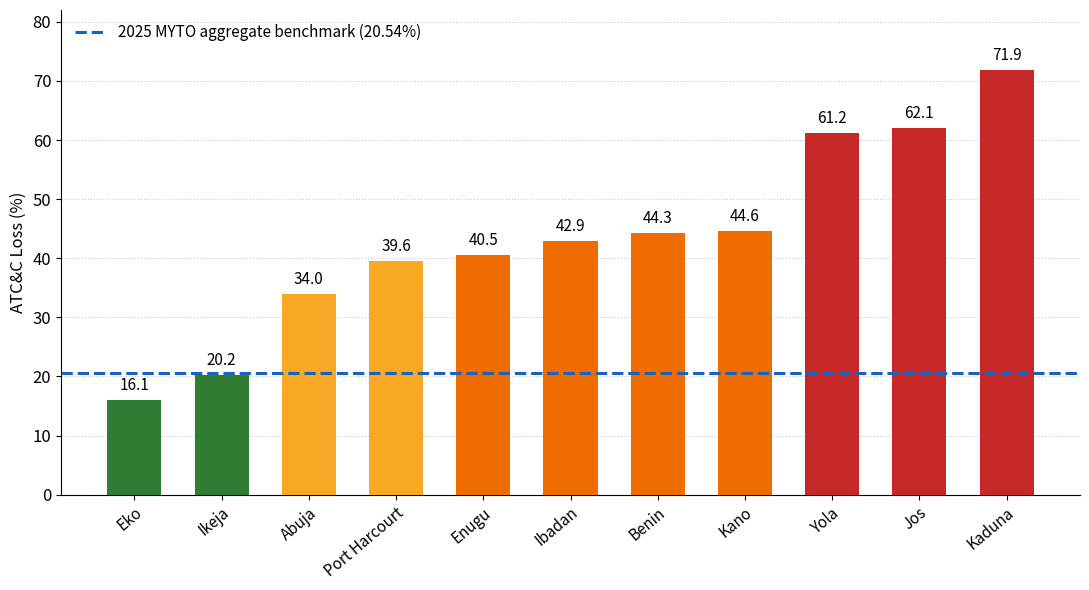

Python code for this plot:
import numpy as np
 
# DisCo-level ATC&C loss, full-year 2025 (source: NERC 2025 Annual Report)
discos = ["Kaduna","Jos","Yola","Kano","Benin","Ibadan","Enugu",
          "Port Harcourt","Abuja","Ikeja","Eko"]
discos

atcc_2025 = [71.88,62.15,61.19,44.63,44.29,42.93,40.55,
             39.60,33.96,20.22,16.13]
atcc_2025

#### Plotting  ATCC&C Loss by DisCo, Full-Year 2025 
import matplotlib.pyplot as plt

# Data
discos = ["Eko", "Ikeja", "Abuja", "Port Harcourt", "Enugu", "Ibadan",
          "Benin", "Kano", "Yola", "Jos", "Kaduna"]
losses = [16.1, 20.2, 34.0, 39.6, 40.5, 42.9, 44.3, 44.6, 61.2, 62.1, 71.9]
benchmark = 20.54


# Colour by severity band
def band_color(v):
    if v <= 25:
        return "#2e7d32"   # green
    if v < 40:
        return "#f9a825"   # amber
    if v < 60:
        return "#ef6c00"   # orange
    return "#c62828"       # red


colors = [band_color(v) for v in losses]

fig, ax = plt.subplots(figsize=(11, 6))
bars = ax.bar(discos, losses, color=colors, width=0.62, zorder=3)

# Value labels
for bar, v in zip(bars, losses):
    ax.text(bar.get_x() + bar.get_width() / 2, v + 1, f"{v:.1f}",
            ha="center", va="bottom", fontsize=11)

# Benchmark line
ax.axhline(benchmark, color="#1565c0", linestyle="--", linewidth=2.2,
           label=f"2025 MYTO aggregate benchmark ({benchmark}%)", zorder=4)

# Styling
ax.set_ylabel("ATC&C Loss (%)", fontsize=12)
ax.set_ylim(0, 82)
ax.set_yticks(range(0, 81, 10))
ax.tick_params(axis="y", labelsize=12)
plt.setp(ax.get_xticklabels(), rotation=40, ha="right",
         rotation_mode="anchor", fontsize=11)
ax.grid(axis="y", linestyle=":", color="#cccccc", zorder=0)
ax.spines[["top", "right"]].set_visible(False)
ax.legend(loc="upper left", frameon=False, fontsize=11)

plt.tight_layout()
plt.savefig("atcc_loss_by_disco.png", dpi=150)
plt.show()

# 2. Four-tier performance classification
def classify(v):
    if v <= 25:
        return "Strong"
    elif v <= 40:
        return "Moderate"
    elif v <= 55:
        return "Poor"
    else:
        return "Critical"


bands = {
    d: classify(v) for d, v in zip(discos, atcc_2025)
}

print("\nPERFORMANCE CLASSIFICATION")
for disco, band in bands.items():
    print(f"{disco}: {band}")
    
# 3. Smart Grid Intervention Priority Index (SGIPI)
mn = min(atcc_2025)
mx = max(atcc_2025)

sgipi = {
    d: (v - mn) / (mx - mn)
    for d, v in zip(discos, atcc_2025)
}


def phase(score):
    if score >= 0.70:
        return "Phase 1 - Immediate"
    elif score >= 0.40:
        return "Phase 2 - Short-term"
    else:
        return "Phase 3 - Medium-term"


schedule = {d: phase(s) for d, s in sgipi.items()}
print("\nSMART GRID INTERVENTION PRIORITY INDEX (SGIPI)")
for disco, score in sgipi.items():
    print(f"{disco}: {score:.2f} ({schedule[disco]})")
